Run: headless pygame with SDL's dummy video driver; simulated clock (each Clock.tick advances the game by its frame time, no real sleeping); random seed 0; keys injected as events and as key.get_pressed() state; no mouse input.
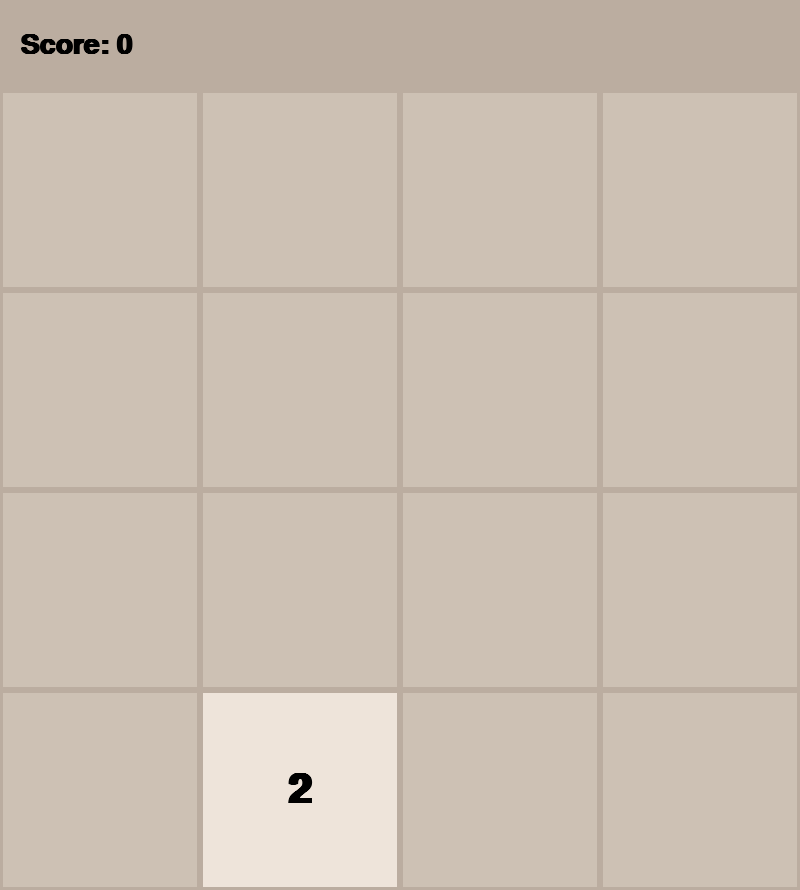
Frame 1 of 4 · flips 1–60 · no input
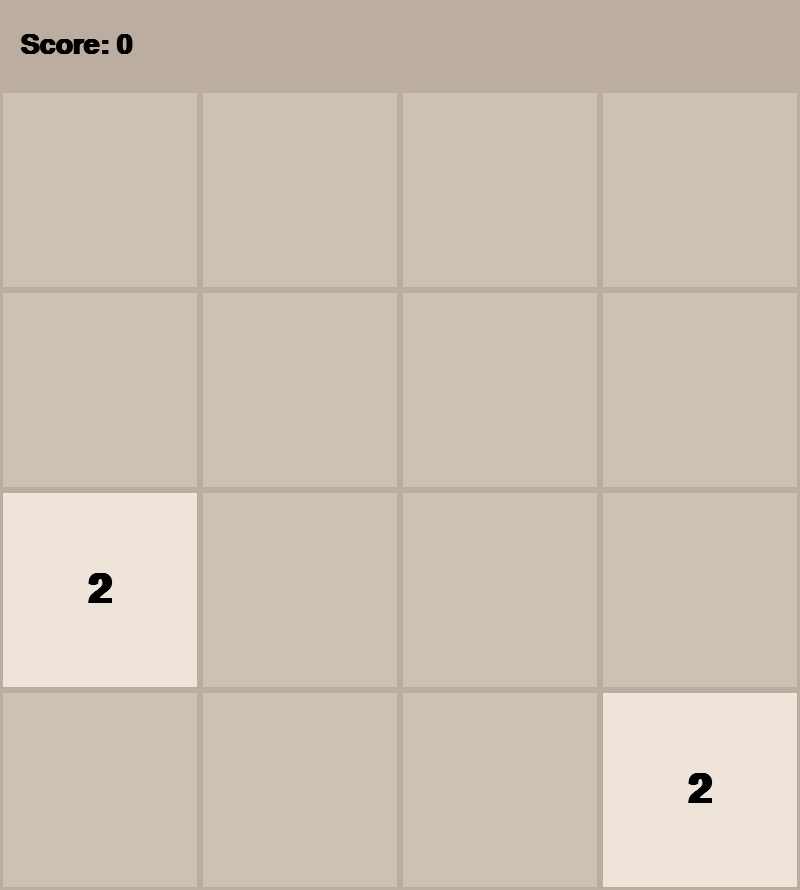
Frame 2 of 4 · flips 61–180 · tapped SPACE, RETURN · held RIGHT (→), D
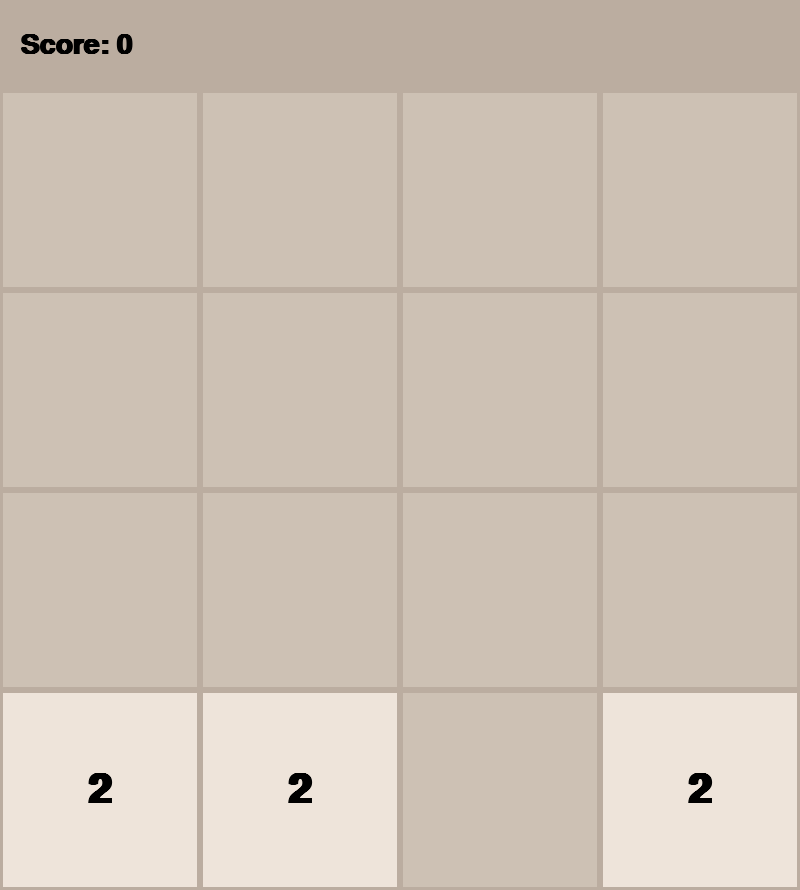
Frame 3 of 4 · flips 181–300 · held DOWN (↓), S
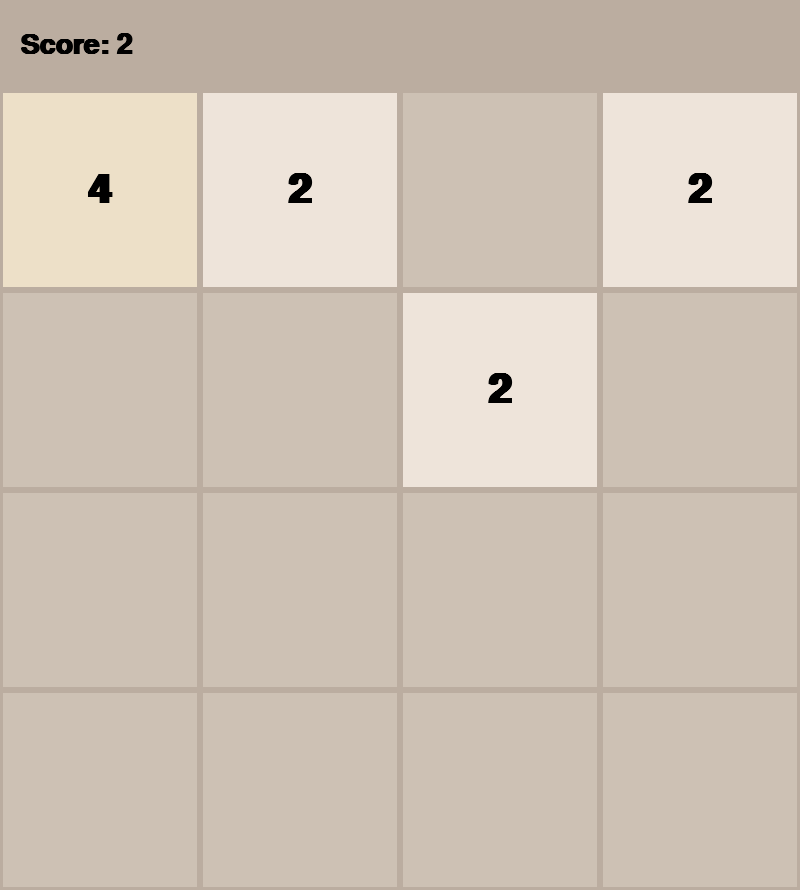
Frame 4 of 4 · flips 301–420 · held LEFT (←), A, UP (↑), W

The pygame program that drew these frames:

import pygame
import random

# Definitions
BOARD_SIZE = 800
SCORE_PANEL_HEIGHT = 90
WIDTH = BOARD_SIZE
HEIGHT = BOARD_SIZE + SCORE_PANEL_HEIGHT
GRID_SIZE = 4
TILE_SIZE = BOARD_SIZE // GRID_SIZE
TILE_MARGIN = 3
TEXT_SIZE = 60
SCORE_TEXT_SIZE = 42
NOTIFY_TEXT_SIZE = 30

# Colors​
BG_COLOR = (187, 173, 160)
TILE_COLORS = {
    0: (205, 193, 180),
    2: (238, 228, 218),
    4: (237, 224, 200),
    8: (242, 177, 121),
    16: (245, 149, 99),
    32: (246, 124, 95),
    64: (246, 94, 59),
    128: (237, 207, 114),
    256: (237, 204, 97),
    512: (237, 200, 80),
    1024: (237, 197, 63),
    2048: (237, 194, 46),
}
TEXT_COLOR = (0, 0, 0)
DEFAULT_TILE_COLOR = (60, 58, 50)


def draw_cell(screen, row, col, value):
    rect = pygame.Rect(
        col * TILE_SIZE + TILE_MARGIN,
        SCORE_PANEL_HEIGHT + row * TILE_SIZE + TILE_MARGIN,
        TILE_SIZE - TILE_MARGIN * 2,
        TILE_SIZE - TILE_MARGIN * 2,
    )

    try:
        cell_color = TILE_COLORS[value]
    except KeyError:
        cell_color = DEFAULT_TILE_COLOR
    pygame.draw.rect(screen, cell_color, rect)
    if value != 0:
        text_screen = font.render(str(value), True, TEXT_COLOR)
        cell_x = rect.centerx - (text_screen.get_width() // 2)
        cell_y = rect.centery - (text_screen.get_height() // 2)
        screen.blit(text_screen, (cell_x, cell_y))


def draw_score(screen, score):
    score_text = score_font.render(f"Score: {score}", True, TEXT_COLOR)
    text_x = 20
    text_y = (SCORE_PANEL_HEIGHT - score_text.get_height()) // 2
    screen.blit(score_text, (text_x, text_y))


def draw_game_over_notice(screen):
    # Draw a dimmed layer to focus attention on the game over message.
    overlay = pygame.Surface((WIDTH, HEIGHT), pygame.SRCALPHA)
    overlay.fill((0, 0, 0, 140))
    screen.blit(overlay, (0, 0))

    message = notify_font.render("Play again? (y/n)", True, (255, 255, 255))

    message_x = (WIDTH - message.get_width()) // 2
    message_y = (HEIGHT - message.get_height()) // 2

    screen.blit(message, (message_x, message_y))


# Board render
def render_board(screen, board_map, score):
    draw_score(screen, score)
    for row in range(GRID_SIZE):
        for col in range(GRID_SIZE):
            draw_cell(screen, row, col, board_map[row][col])


total_score = 0


def handle_key(key_event, board):
    global total_score
    new_board = None
    turn_score = 0
    match key_event:
        case pygame.K_LEFT:
            new_board, turn_score = rotate_and_merge(0, board)
        case pygame.K_RIGHT:
            new_board, turn_score = rotate_and_merge(2, board)
        case pygame.K_UP:
            new_board, turn_score = rotate_and_merge(3, board)
        case pygame.K_DOWN:
            new_board, turn_score = rotate_and_merge(1, board)
        case _:
            # Do nothing.
            pass
    total_score += turn_score
    return new_board


def spawn_tile(board_map):
    empty_cells = [
        (r, c)
        for r in range(GRID_SIZE)
        for c in range(GRID_SIZE)
        if board_map[r][c] == 0
    ]

    if empty_cells:
        v = random.choices([2, 4], weights=[0.9, 0.1])[0]
        r, c = random.choice(empty_cells)
        board_map[r][c] = v
        return True
    return False


def rotate(is_cw, board_map):
    new_map = None
    if is_cw:
        new_map = [list(r) for r in zip(*board_map[::-1])]
    else:
        new_map = [list(r) for r in zip(*board_map)][::-1]
    return new_map


def merge_row(row):
    org_len = len(row)
    new_row = []
    skip_merge = False
    score = 0

    for i in range(org_len):
        if skip_merge:
            skip_merge = False
            continue

        if row[i] == 0:
            continue
        elif i + 1 < len(row) and row[i] == row[i + 1]:
            new_row.append(row[i] * 2)
            skip_merge = True
            score += row[i]
            continue
        elif i < len(row):
            new_row.append(row[i])
    while len(new_row) < org_len:
        new_row.append(0)
    return new_row, score


def rotate_and_merge(rot, board):
    rotated_board = board

    # Rotate CW90
    for _ in range(rot):
        rotated_board = rotate(True, rotated_board)

    # Merge
    new_board = []
    score = 0
    for row in rotated_board:
        new_row, row_score = merge_row(row)
        score += row_score
        new_board.append(new_row)

    # Rotate CCW90
    for _ in range(rot):
        new_board = rotate(False, new_board)
    return new_board, score


def has_valid_moves(board_map):
    for row in range(GRID_SIZE):
        for col in range(GRID_SIZE):
            cell = board_map[row][col]
            if cell == 0:
                return True

            if col + 1 < GRID_SIZE and cell == board_map[row][col + 1]:
                return True
            if row + 1 < GRID_SIZE and cell == board_map[row + 1][col]:
                return True
    return False


if __name__ == "__main__":
    import pygame

    # Board map
    board_map = [[0 for _ in range(GRID_SIZE)] for _ in range(GRID_SIZE)]

    # pygame setup
    pygame.init()
    font = pygame.font.SysFont("Arial", TEXT_SIZE, bold=True)
    score_font = pygame.font.SysFont("Arial", SCORE_TEXT_SIZE, bold=True)
    notify_font = pygame.font.SysFont("Arial", NOTIFY_TEXT_SIZE, bold=True)
    screen = pygame.display.set_mode((WIDTH, HEIGHT))
    clock = pygame.time.Clock()
    running = True
    game_over = False

    spawn_tile(board_map)
    while running:
        # poll for events
        # pygame.QUIT event means the user clicked X to close your window
        for event in pygame.event.get():
            if event.type == pygame.QUIT:
                running = False
            elif event.type == pygame.KEYDOWN:
                if game_over:
                    if event.key == pygame.K_y:
                        board_map = [
                            [0 for _ in range(GRID_SIZE)] for _ in range(GRID_SIZE)
                        ]
                        total_score = 0
                        spawn_tile(board_map)
                        game_over = False
                    elif event.key == pygame.K_n:
                        running = False
                    continue

                if event.key == pygame.K_q:
                    running = False
                    continue
                new_board = handle_key(event.key, board_map)
                if new_board is not None:
                    if new_board != board_map:
                        board_map = new_board
                        spawn_tile(board_map)
                    game_over = not has_valid_moves(board_map)

        # fill the screen with a color to wipe away anything from last frame
        screen.fill(BG_COLOR)

        # RENDER YOUR GAME HERE
        render_board(screen, board_map, total_score)
        if game_over:
            draw_game_over_notice(screen)

        # flip() the display to put your work on screen
        pygame.display.flip()

        clock.tick(60)  # limits FPS to 60

    pygame.quit()
